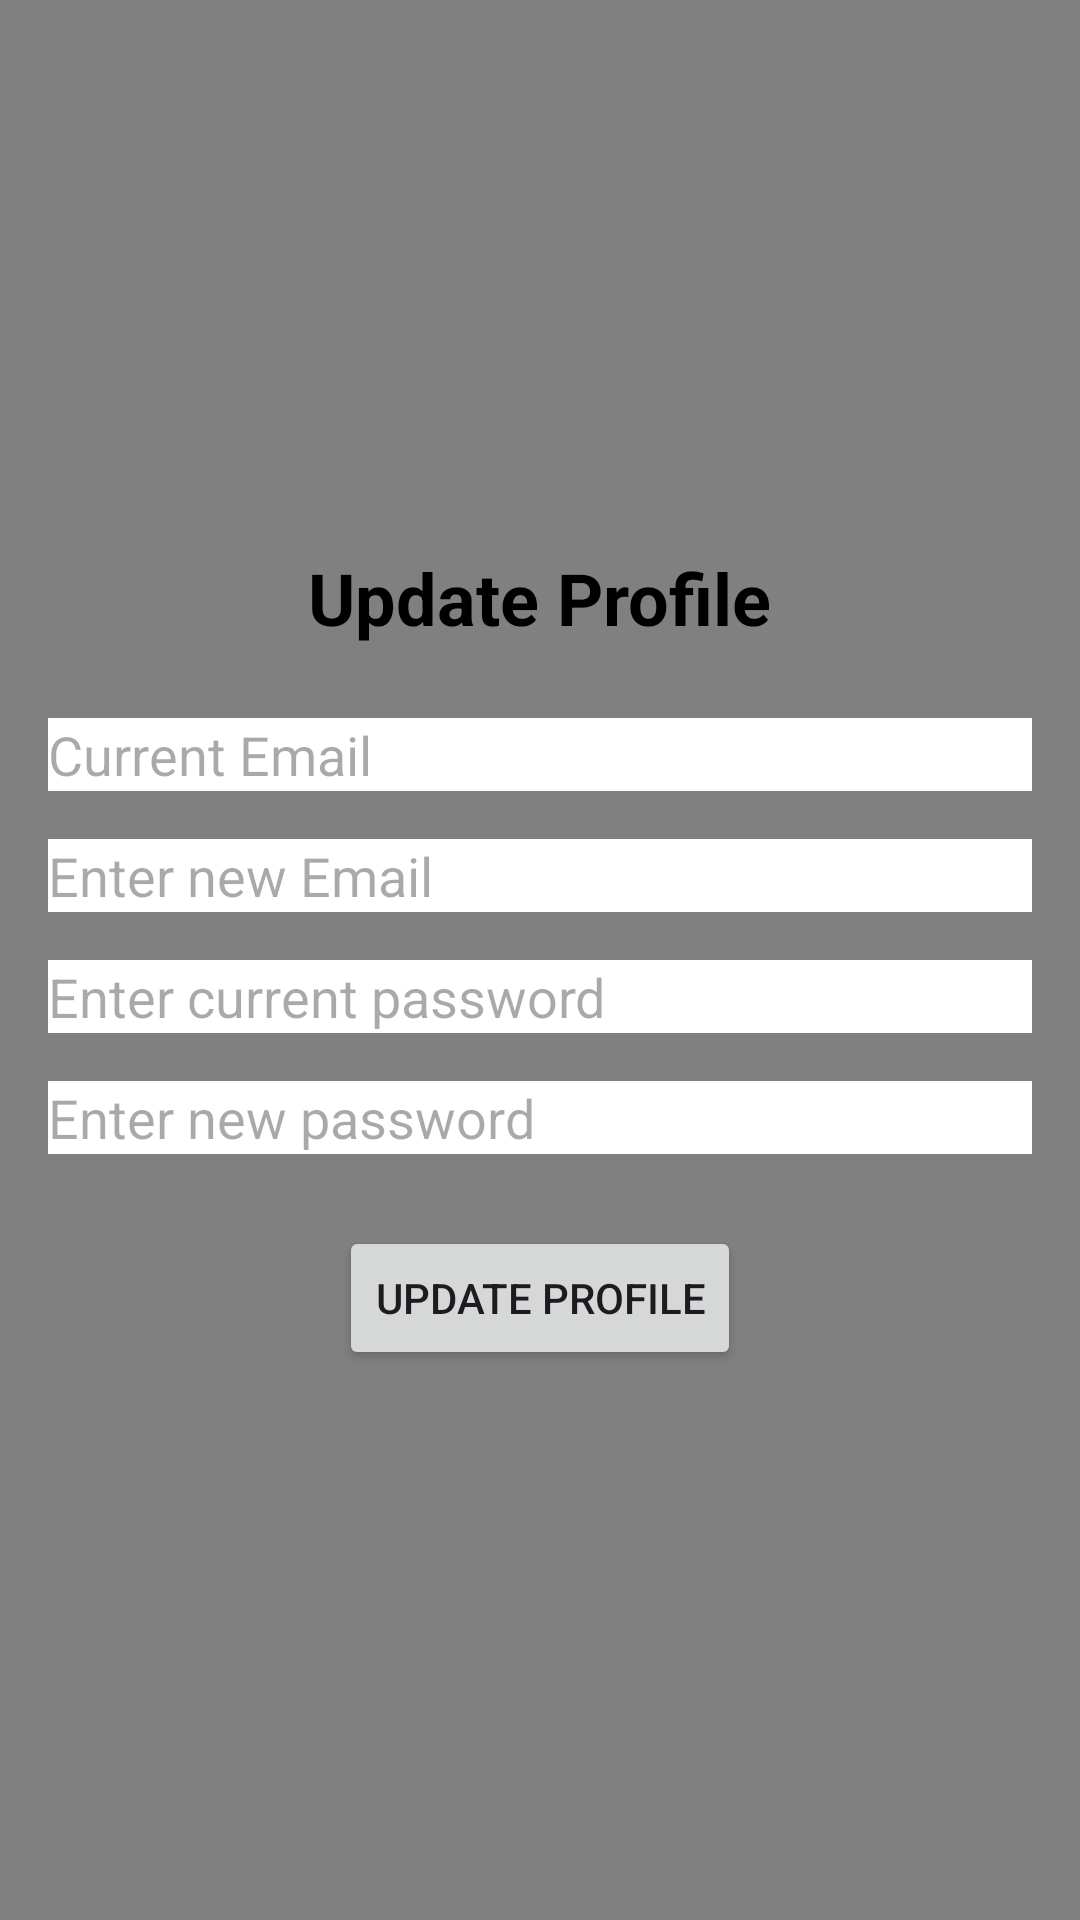

The Android layout XML behind this screen, and the referenced resources:
<!-- AndroidManifest.xml: application theme Theme.Spots_Enhancing_app -->
<!-- res/layout/update_profile.xml -->
<?xml version="1.0" encoding="utf-8"?>
<LinearLayout xmlns:android="http://schemas.android.com/apk/res/android"
    xmlns:tools="http://schemas.android.com/tools"
    android:layout_width="match_parent"
    android:layout_height="match_parent"
    android:orientation="vertical"
    android:padding="16dp"
    android:background="@color/grey"
    tools:context=".UpdateProfileFragment"
    android:layout_gravity="center"
    android:gravity="center">


    <TextView
        android:layout_width="wrap_content"
        android:layout_height="wrap_content"
        android:text="Update Profile"
        android:textStyle="bold"
        android:textSize="24sp"
        android:textColor="@android:color/black"
        android:layout_gravity="center_horizontal"
        android:layout_marginBottom="24dp"/>

    
    
    <EditText
        android:id="@+id/current_email_input"
        android:layout_width="match_parent"
        android:layout_height="wrap_content"
        android:hint="Current Email"
        android:background="@color/white"
        android:layout_marginBottom="16dp"
        android:inputType="textEmailAddress" />

    <EditText
        android:id="@+id/update_email_input"
        android:layout_width="match_parent"
        android:layout_height="wrap_content"
        android:hint="Enter new Email"
        android:layout_marginBottom="16dp"
        android:background="@android:color/white"/>

    <EditText
        android:id="@+id/current_password_input"
        android:layout_width="match_parent"
        android:layout_height="wrap_content"
        android:hint="Enter current password"
        android:inputType="textPassword"
        android:layout_marginBottom="16dp"
        android:background="@android:color/white"/>

    
    <EditText
        android:id="@+id/update_password_input"
        android:layout_width="match_parent"
        android:layout_height="wrap_content"
        android:hint="Enter new password"
        android:inputType="textPassword"
        android:background="@android:color/white"/>

    
    <Button
        android:id="@+id/update_profile_button"
        android:layout_width="wrap_content"
        android:layout_height="wrap_content"
        android:layout_gravity="center_horizontal"
        android:layout_marginTop="24dp"
        android:text="Update Profile"/>
</LinearLayout>
<!-- resources referenced by this layout -->
<resources>
  <color name="grey">#808080</color>
  <color name="white">#FFFFFFFF</color>
  <style name="Theme.Spots_Enhancing_app" parent="Base.Theme.Spots_Enhancing_app" />
  <style name="Base.Theme.Spots_Enhancing_app" parent="Theme.Material3.DayNight.NoActionBar">
          
          
  
      </style>
</resources>
